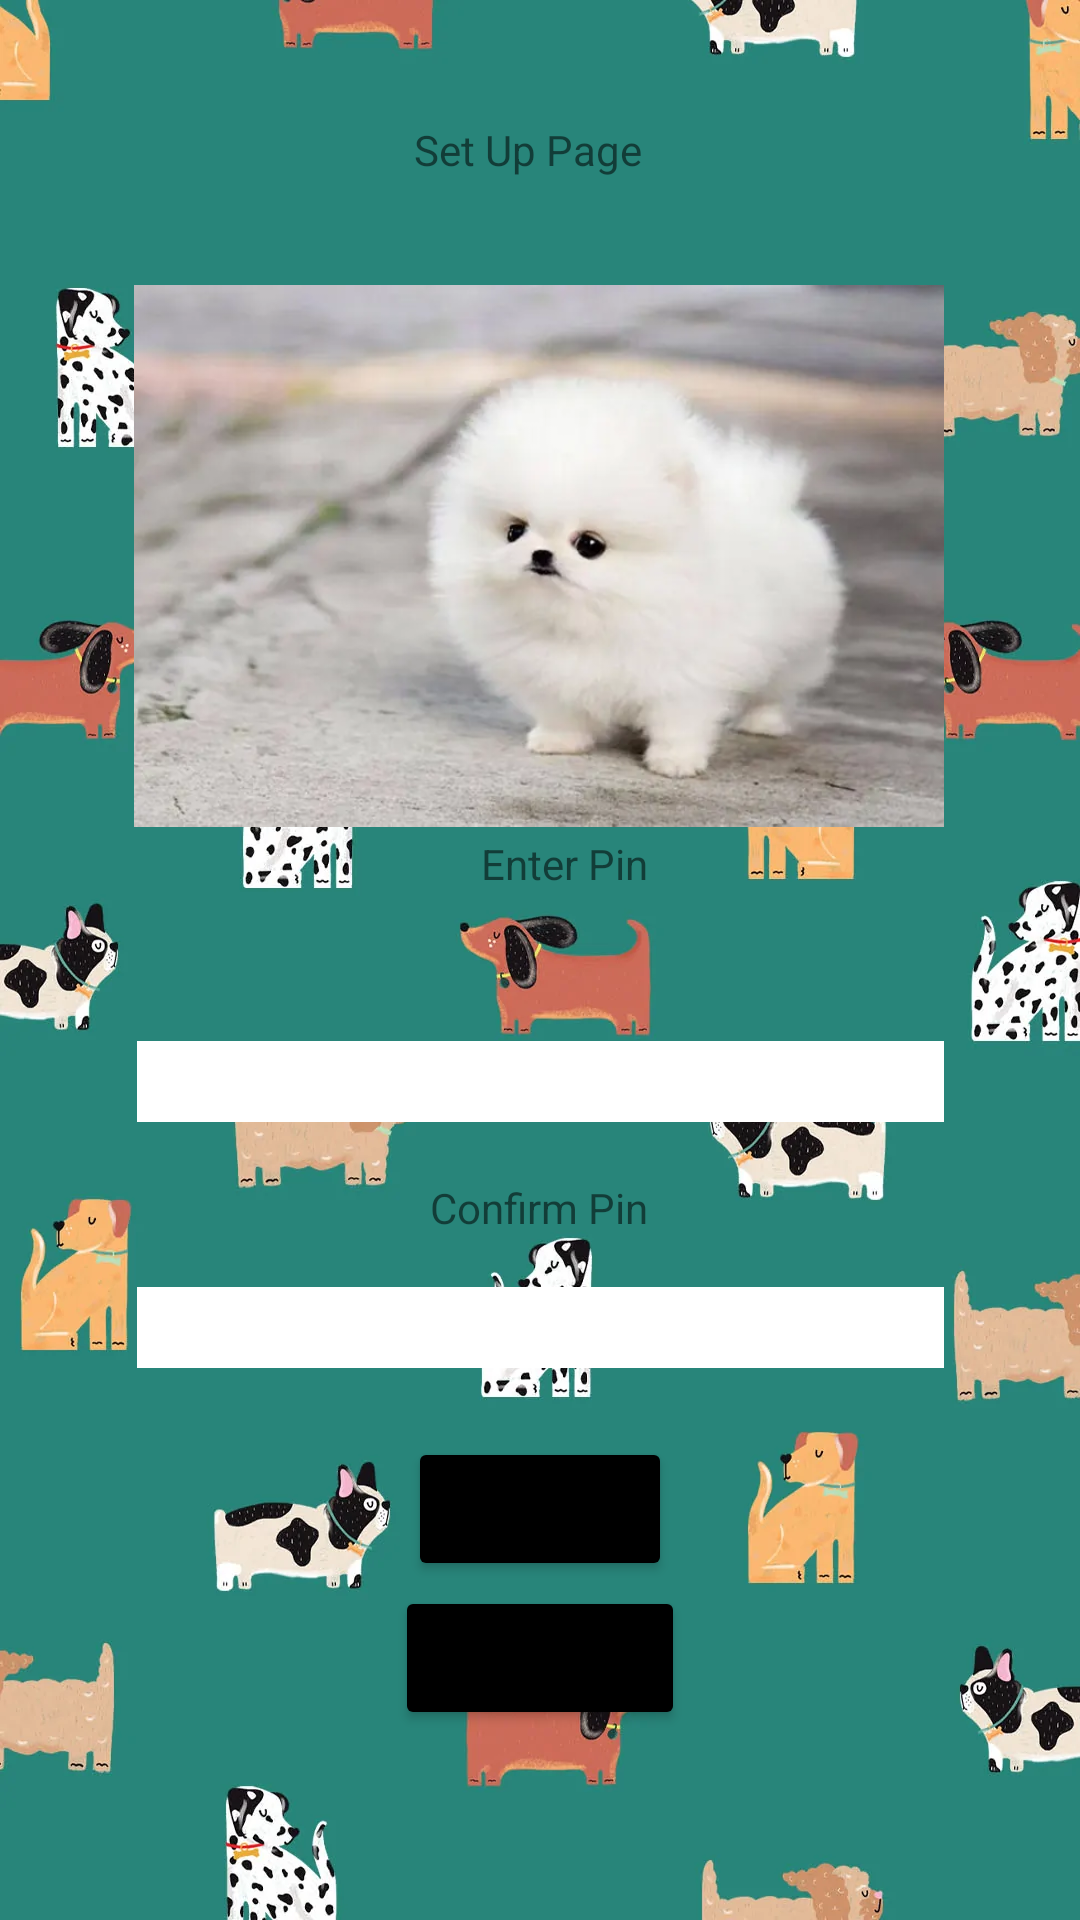

This screen was rendered from an Android layout file. Write that file and the resources it references.
<!-- AndroidManifest.xml: application theme Theme.DogRun -->
<!-- res/layout/setup_screen.xml -->
<?xml version="1.0" encoding="utf-8"?>
<androidx.constraintlayout.widget.ConstraintLayout xmlns:android="http://schemas.android.com/apk/res/android"
    xmlns:app="http://schemas.android.com/apk/res-auto"
    xmlns:tools="http://schemas.android.com/tools"
    android:id="@+id/background"
    android:layout_width="match_parent"
    android:layout_height="match_parent"
    tools:context=".setupPage">


    <Button
        android:id="@+id/pin_button"
        android:layout_width="wrap_content"
        android:layout_height="wrap_content"
        android:onClick="Complete"
        android:text="Complete"
        app:backgroundTint="@color/black"
        app:layout_constraintBottom_toBottomOf="parent"
        app:layout_constraintEnd_toEndOf="parent"
        app:layout_constraintStart_toStartOf="parent"
        app:layout_constraintTop_toTopOf="parent"
        app:layout_constraintVertical_bias="0.893" />

    <ImageView
        android:id="@+id/imageView"
        android:layout_width="wrap_content"
        android:layout_height="wrap_content"
        android:background="@color/white"
        android:scaleType="fitXY"
        app:layout_constraintBottom_toBottomOf="parent"
        app:layout_constraintEnd_toEndOf="parent"
        app:layout_constraintHorizontal_bias="0.0"
        app:layout_constraintStart_toStartOf="parent"
        app:layout_constraintTop_toTopOf="parent"
        app:layout_constraintVertical_bias="0.0"
        app:srcCompat="@drawable/dogo3" />

    <TextView
        android:id="@+id/pin_setup3"
        android:layout_width="233dp"
        android:layout_height="37dp"
        android:foregroundGravity="center"
        android:gravity="center"
        android:text="Set Up Page"
        app:layout_constraintBottom_toBottomOf="parent"
        app:layout_constraintEnd_toEndOf="parent"
        app:layout_constraintHorizontal_bias="0.468"
        app:layout_constraintStart_toStartOf="parent"
        app:layout_constraintTop_toTopOf="parent"
        app:layout_constraintVertical_bias="0.052" />

    <Button
        android:id="@+id/select_file"
        android:layout_width="wrap_content"
        android:layout_height="wrap_content"
        android:onClick="Upload"
        android:text="UPLOAD"
        app:backgroundTint="@color/black"
        app:layout_constraintBottom_toBottomOf="parent"
        app:layout_constraintEnd_toEndOf="parent"
        app:layout_constraintStart_toStartOf="parent"
        app:layout_constraintTop_toTopOf="parent"
        app:layout_constraintVertical_bias="0.809" />

    <TextView
        android:id="@+id/pin_setup2"
        android:layout_width="160dp"
        android:layout_height="25dp"
        android:foregroundGravity="center"
        android:gravity="center"
        android:text="Confirm Pin"
        app:layout_constraintBottom_toBottomOf="parent"
        app:layout_constraintEnd_toEndOf="parent"
        app:layout_constraintHorizontal_bias="0.498"
        app:layout_constraintStart_toStartOf="parent"
        app:layout_constraintTop_toTopOf="parent"
        app:layout_constraintVertical_bias="0.634" />

    <EditText
        android:id="@+id/pin"
        android:layout_width="269dp"
        android:layout_height="27dp"
        android:background="#FFFFFF"
        android:gravity="center"
        android:inputType="number"
        app:layout_constraintBottom_toBottomOf="parent"
        app:layout_constraintEnd_toEndOf="parent"
        app:layout_constraintStart_toStartOf="parent"
        app:layout_constraintTop_toTopOf="parent"
        app:layout_constraintVertical_bias="0.566" />

    <EditText
        android:id="@+id/pin_confirmation"
        android:layout_width="269dp"
        android:layout_height="27dp"
        android:background="#FFFFFF"
        android:gravity="center"
        android:inputType="number"
        app:layout_constraintBottom_toBottomOf="parent"
        app:layout_constraintEnd_toEndOf="parent"
        app:layout_constraintStart_toStartOf="parent"
        app:layout_constraintTop_toTopOf="parent"
        app:layout_constraintVertical_bias="0.7" />

    <TextView
        android:id="@+id/pin_setup"
        android:layout_width="97dp"
        android:layout_height="31dp"
        android:foregroundGravity="center"
        android:gravity="center"
        android:text="Enter Pin"
        app:layout_constraintBottom_toBottomOf="parent"
        app:layout_constraintEnd_toEndOf="parent"
        app:layout_constraintHorizontal_bias="0.531"
        app:layout_constraintStart_toStartOf="parent"
        app:layout_constraintTop_toTopOf="parent"
        app:layout_constraintVertical_bias="0.447" />

    <ImageView
        android:id="@+id/user_photo"
        android:layout_width="270dp"
        android:layout_height="196dp"
        android:onClick="Upload"
        app:layout_constraintBottom_toTopOf="@+id/pin_button"
        app:layout_constraintEnd_toEndOf="parent"
        app:layout_constraintHorizontal_bias="0.496"
        app:layout_constraintStart_toStartOf="parent"
        app:layout_constraintTop_toTopOf="parent"
        app:layout_constraintVertical_bias="0.263"
        app:srcCompat="@drawable/cute_white_teacup_pomsky_735x491" />
</androidx.constraintlayout.widget.ConstraintLayout>
<!-- resources referenced by this layout -->
<resources>
  <!-- drawable cute_white_teacup_pomsky_735x491: webp bitmap (drawable, 16376 bytes) -->
  <!-- drawable dogo3: png bitmap (drawable, 875222 bytes) -->
  <style name="Theme.DogRun" parent="Theme.MaterialComponents.DayNight.DarkActionBar">
          
          <item name="colorPrimary">@color/purple_500</item>
          <item name="colorPrimaryVariant">@color/purple_700</item>
          <item name="colorOnPrimary">@color/white</item>
          
          <item name="colorSecondary">@color/teal_200</item>
          <item name="colorSecondaryVariant">@color/teal_700</item>
          <item name="colorOnSecondary">@color/black</item>
          
          <item name="android:statusBarColor">?attr/colorPrimaryVariant</item>
          
      </style>
  <!-- not gathered from this repository: default colours our renderer supplied (Android Studio template values) -->
  <color name="purple_500">#FF6200EE</color>
  <color name="purple_700">#FF3700B3</color>
  <color name="teal_200">#FF03DAC5</color>
  <color name="teal_700">#FF018786</color>
  <color name="black">#FF000000</color>
  <color name="white">#FFFFFFFF</color>
</resources>
